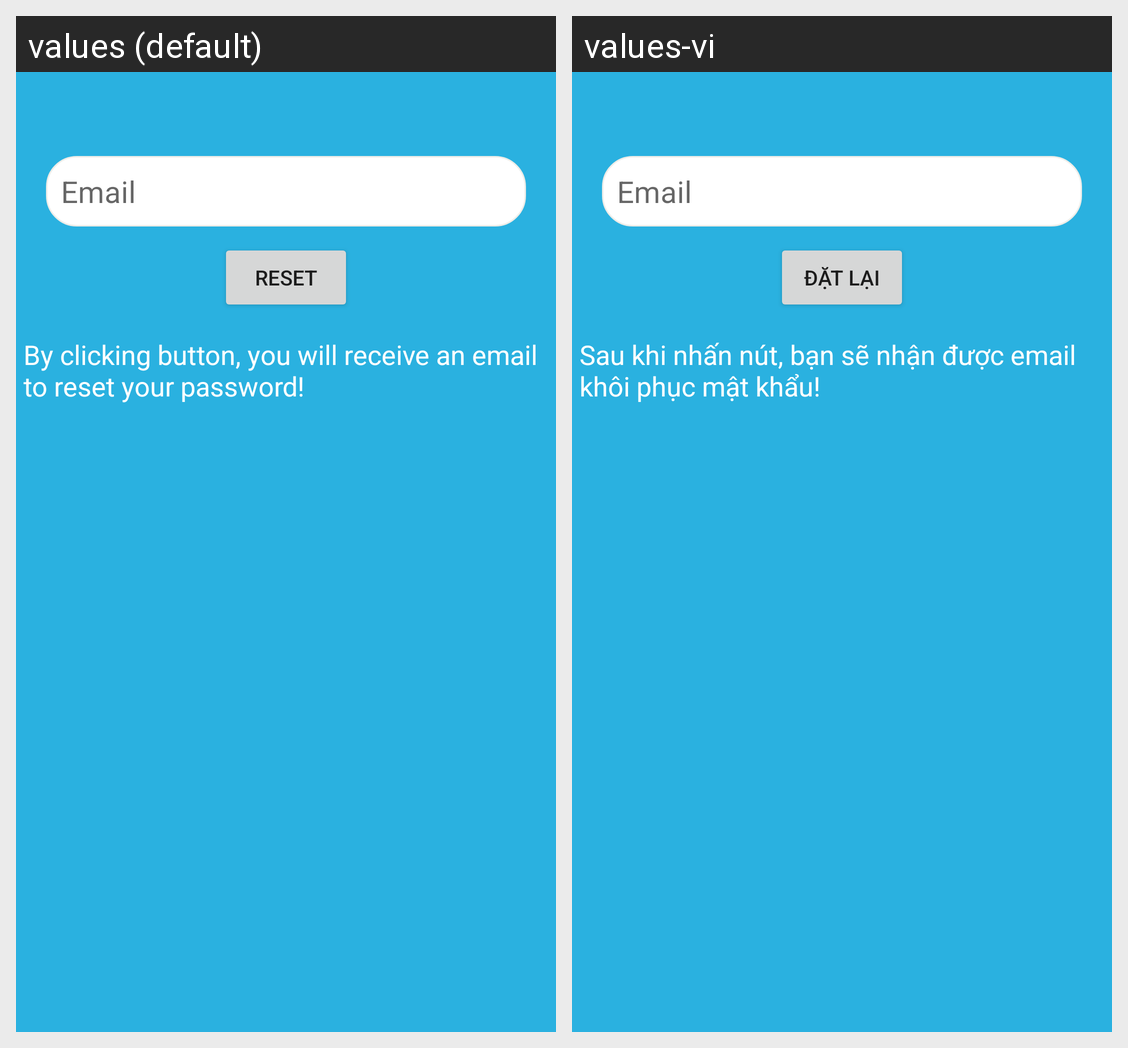

Here is an Android app screen in its default locale and in the app's own translations. Write out the translated-string differences for the strings that appear on this screen.
Android screen res/layout/activity_reset_password.xml rendered under 2 locales, left to right: values (default), values-vi. Device: Nexus 5 (rendered at 1080×1920; each locale shown at half size, 540×960, under a caption strip naming it); theme Theme.CF_ChatApp.
Strings drawn on this screen, with the default value and each locale's value (text and hints the layout hard-codes, and strings that could not be matched under every locale, appear in the picture but are not listed):

hint_email
  values: Email
  values-vi: Email

btnReset
  values: Reset
  values-vi: Đặt Lại

note_reset_password
  values: By clicking button, you will receive an email to reset your password!
  values-vi: Sau khi nhấn nút, bạn sẽ nhận được email khôi phục mật khẩu!
